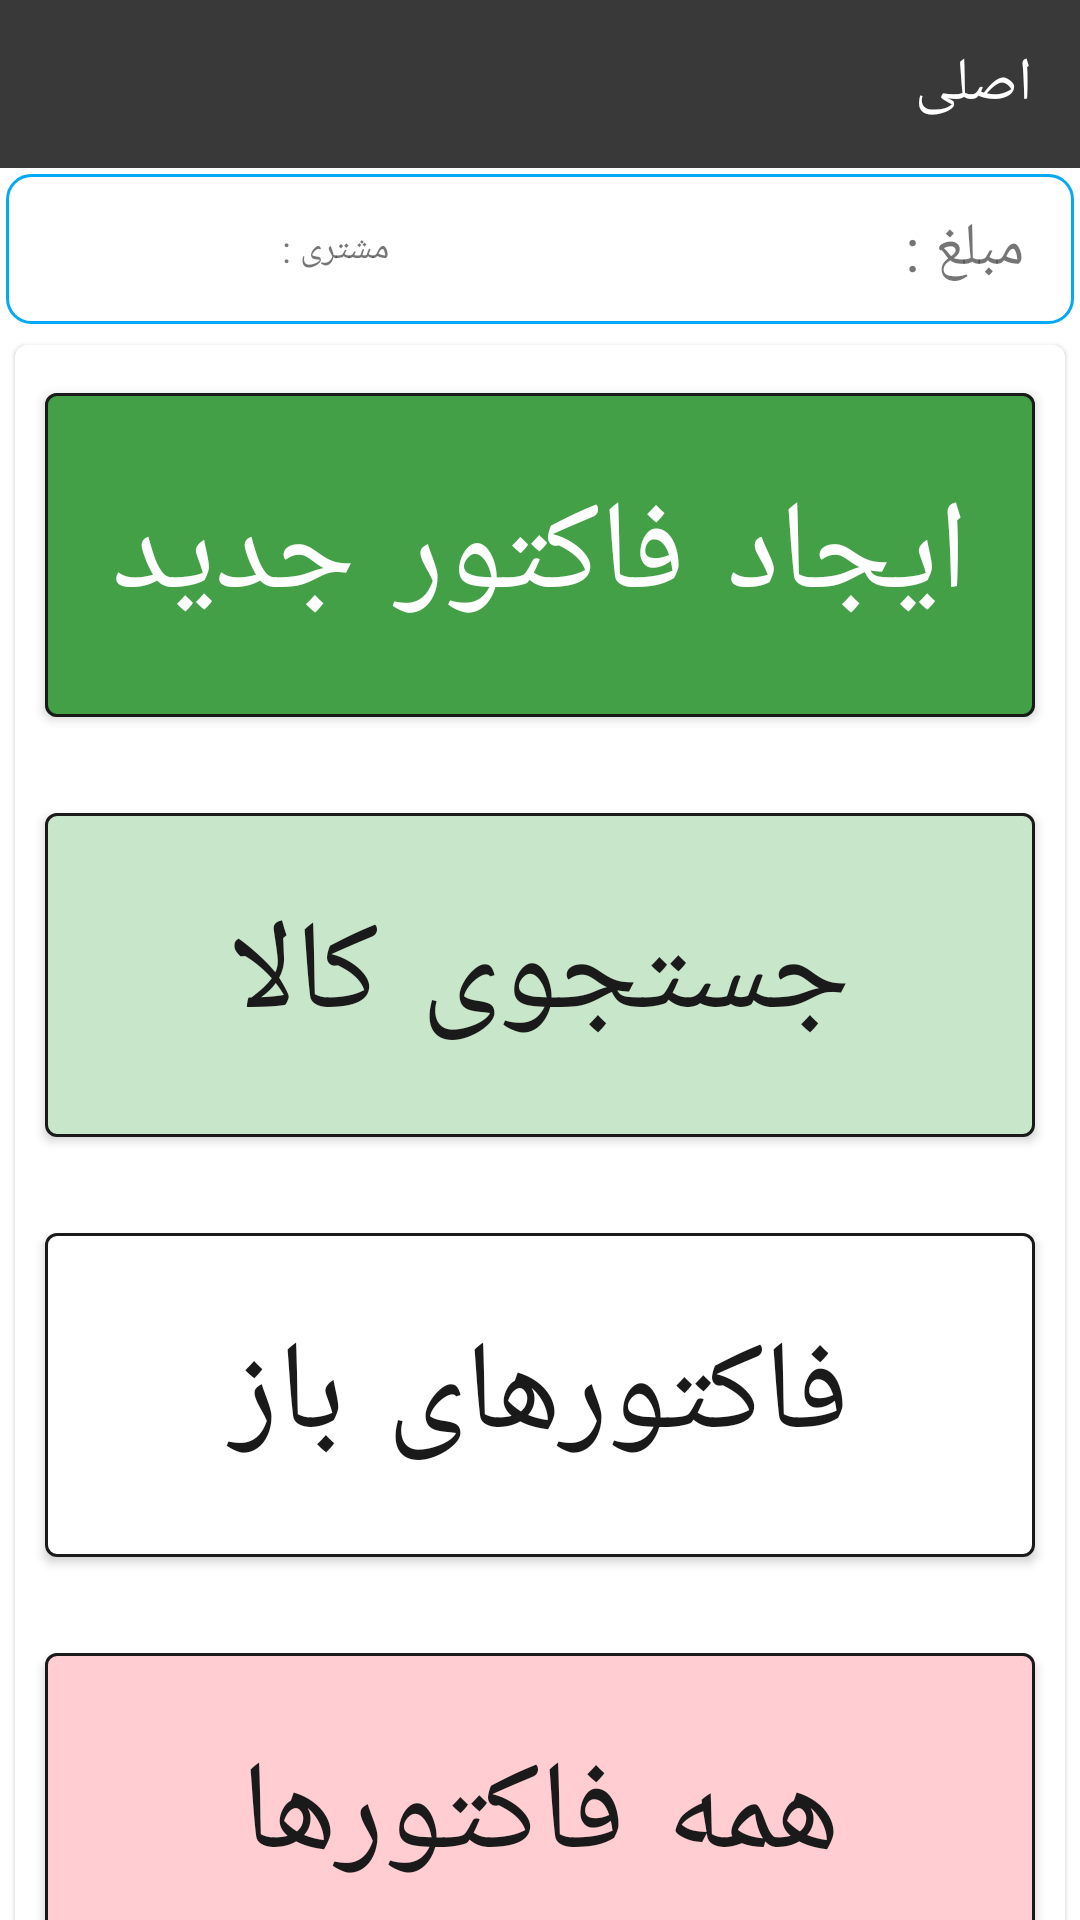

This screen was rendered from an Android layout file. Write that file and the resources it references.
<!-- AndroidManifest.xml: application theme AppTheme -->
<!-- res/layout/activity_main.xml -->
<?xml version="1.0" encoding="utf-8"?>
<androidx.appcompat.widget.LinearLayoutCompat xmlns:android="http://schemas.android.com/apk/res/android"
    xmlns:app="http://schemas.android.com/apk/res-auto"
    android:id="@+id/scrollView2"
    android:layout_width="match_parent"
    android:layout_height="match_parent"
    android:layoutDirection="rtl">


    <androidx.appcompat.widget.LinearLayoutCompat
        android:layout_width="match_parent"
        android:layout_height="wrap_content"
        android:orientation="vertical">

        <com.google.android.material.appbar.AppBarLayout
            android:id="@+id/NavActivity_appbar"
            android:layout_width="match_parent"
            android:layout_height="wrap_content"

            >

            <androidx.appcompat.widget.Toolbar
                android:id="@+id/NavActivity_toolbar"
                android:layout_width="match_parent"
                android:layout_height="?attr/actionBarSize"
                android:layout_weight="1"
                android:background="?attr/colorPrimary"
                app:titleTextColor="@color/white"
                app:theme="@style/ThemeOverlay.AppCompat.Dark.ActionBar"
                app:title="@string/app_name">


            </androidx.appcompat.widget.Toolbar>


        </com.google.android.material.appbar.AppBarLayout>

        <androidx.appcompat.widget.LinearLayoutCompat
            android:layout_width="match_parent"
            android:layout_height="50dp"
            android:orientation="horizontal"
            android:background="@drawable/bg_round_selected"
            android:layout_margin="2dp">

            <androidx.appcompat.widget.LinearLayoutCompat
                android:layout_width="match_parent"
                android:layout_height="match_parent"
                android:layout_weight="0.5">

                <TextView
                    android:layout_width="match_parent"
                    android:layout_height="match_parent"
                    android:text="@string/totalfactorheader"
                    android:textSize="20sp"
                    android:layout_weight="0.5"
                    android:gravity="center" />

                <TextView
                    android:id="@+id/MainActivity_sum_factor"
                    android:layout_width="match_parent"
                    android:layout_height="match_parent"
                    android:layout_weight="0.5"
                    android:textSize="14sp"
                    android:gravity="center" />


            </androidx.appcompat.widget.LinearLayoutCompat>

            <TextView
                android:id="@+id/MainActivity_customer_code"
                android:layout_width="match_parent"
                android:layout_height="match_parent"
                android:layout_weight="0.7"
                android:textSize="20sp"

                android:gravity="center" />


            <androidx.appcompat.widget.LinearLayoutCompat
                android:layout_width="match_parent"
                android:layout_height="match_parent"
                android:layout_weight="0.5">

                <TextView
                    android:layout_width="match_parent"
                    android:layout_height="match_parent"
                    android:text="@string/customerfactorheader"
                    android:textSize="12sp"
                    android:layout_weight="0.5"
                    android:gravity="center" />

                <TextView
                    android:id="@+id/MainActivity_customer"
                    android:layout_width="match_parent"
                    android:layout_height="match_parent"
                    android:textSize="14sp"
                    android:layout_weight="0.5"
                    android:gravity="center" />


            </androidx.appcompat.widget.LinearLayoutCompat>


        </androidx.appcompat.widget.LinearLayoutCompat>


        <androidx.appcompat.widget.LinearLayoutCompat
            android:layout_width="match_parent"
            android:layout_height="wrap_content"
            android:orientation="vertical"
            android:visibility="gone">

            <androidx.recyclerview.widget.RecyclerView
                android:id="@+id/my_recycler_view"
                android:layout_width="match_parent"
                android:layout_height="wrap_content"
                android:paddingBottom="20dp" />

            <ProgressBar
                android:id="@+id/progress_bar"
                android:layout_width="match_parent"
                android:layout_height="wrap_content"
                android:layout_alignParentBottom="true"
                android:gravity="center_horizontal"
                android:padding="10dp"
                android:visibility="gone" />
        </androidx.appcompat.widget.LinearLayoutCompat>


        <androidx.core.widget.NestedScrollView
            android:layout_width="match_parent"
            android:layout_height="match_parent">

            <com.google.android.material.card.MaterialCardView
                android:layout_width="match_parent"
                android:layout_height="wrap_content"
                android:layout_margin="5dp">


                <androidx.appcompat.widget.LinearLayoutCompat
                    android:layout_width="match_parent"
                    android:layout_height="wrap_content"
                    android:orientation="vertical"
                    android:visibility="visible">


                    <ListView
                        android:layout_width="wrap_content"
                        android:layout_height="wrap_content"
                        android:id="@+id/listView" />

                    <com.google.android.material.button.MaterialButton
                        android:id="@+id/mainactivity_test"
                        android:layout_width="match_parent"
                    android:layout_height="120dp"
                    android:layout_margin="10dp"
                    android:text="تستی نرم افزار"
                    android:textColor="#ffffff"
                    app:rippleColor="@color/deep_purple_300"
                    app:strokeColor="@color/grey_1000"
                    app:strokeWidth="1dp"
                    app:backgroundTint="@color/red_900"
                    android:textSize="42sp"
                    android:onClick="test_fun"
                    android:visibility="gone" />


                <com.google.android.material.button.MaterialButton
                    android:id="@+id/mainactivity_create_factor"
                    android:layout_width="match_parent"
                    android:layout_height="120dp"
                    android:layout_margin="10dp"
                    android:text="@string/insert_prefactor"
                    android:textColor="#ffffff"
                    app:rippleColor="@color/deep_purple_300"
                    app:strokeColor="@color/grey_1000"
                    app:strokeWidth="1dp"
                    app:backgroundTint="@color/green_600"
                    android:textSize="42sp" />

                <com.google.android.material.button.MaterialButton

                    android:id="@+id/mainactivity_good_search"
                    android:layout_width="match_parent"
                    android:layout_height="120dp"
                    android:layout_margin="10dp"
                    android:text="@string/good_search"
                    android:textColor="@color/grey_1000"
                    android:textSize="42sp"
                    app:strokeColor="@color/grey_1000"
                    app:strokeWidth="1dp"
                    app:backgroundTint="@color/green_100"
                    app:rippleColor="@color/deep_purple_300" />

                <com.google.android.material.button.MaterialButton
                    android:id="@+id/mainactivity_open_factor"
                    android:layout_width="match_parent"
                    android:layout_height="120dp"
                    android:layout_margin="10dp"
                    android:clickable="true"
                    app:backgroundTint="@color/white"
                    app:strokeColor="@color/grey_1000"
                    app:strokeWidth="1dp"
                    android:focusable="true"
                    android:textColor="@color/grey_1000"
                    app:rippleColor="@color/deep_purple_300"

                    android:text="@string/open_prefactor"
                    android:textSize="42sp" />

                <com.google.android.material.button.MaterialButton
                    android:id="@+id/mainactivity_all_factor"
                    android:layout_width="match_parent"
                    android:layout_height="120dp"
                    android:layout_margin="10dp"
                    android:textColor="@color/grey_1000"
                    app:rippleColor="@color/deep_purple_300"
                    app:backgroundTint="@color/red_100"
                    app:strokeColor="@color/grey_1000"
                    app:strokeWidth="1dp"
                    android:text="@string/all_prefactor"
                    android:textSize="42sp" />

                </androidx.appcompat.widget.LinearLayoutCompat>

            </com.google.android.material.card.MaterialCardView>
        </androidx.core.widget.NestedScrollView>


    </androidx.appcompat.widget.LinearLayoutCompat>


</androidx.appcompat.widget.LinearLayoutCompat>
<!-- resources referenced by this layout -->
<resources>
  <color name="deep_purple_300">#9575CD</color>
  <color name="green_100">#C8E6C9</color>
  <color name="green_600">#43A047</color>
  <color name="grey_1000">#1a1a1a</color>
  <color name="red_100">#FFCDD2</color>
  <color name="red_900">#B71C1C</color>
  <color name="white">#ffffff</color>
  <!-- drawable bg_round_selected (drawable) -->
  <?xml version="1.0" encoding="utf-8"?>
  <shape xmlns:android="http://schemas.android.com/apk/res/android">
      <stroke
          android:color="#03a9f4"
          android:width="1dp" />
      <corners android:radius="8dp" />
      <solid android:color="@color/white" />
  </shape>
  <string name="all_prefactor">همه فاکتورها</string>
  <string name="app_name"> اصلی </string>
  <string name="customerfactorheader">مشتری :</string>
  <string name="good_search">جستجوی کالا</string>
  <string name="insert_prefactor">ایجاد فاکتور جدید</string>
  <string name="open_prefactor">فاکتورهای باز</string>
  <string name="totalfactorheader">مبلغ :</string>
  <style name="AppTheme" parent="Theme.MaterialComponents.Light.NoActionBar">
          
          <item name="colorPrimary">@color/colorPrimary</item>
          <item name="colorPrimaryDark">@color/colorPrimaryDark</item>
          <item name="colorAccent">@color/colorAccent</item>
      </style>
  <color name="colorPrimary">#393939</color>
  <color name="colorPrimaryDark">#090909</color>
  <color name="colorAccent">#FF3030</color>
</resources>
